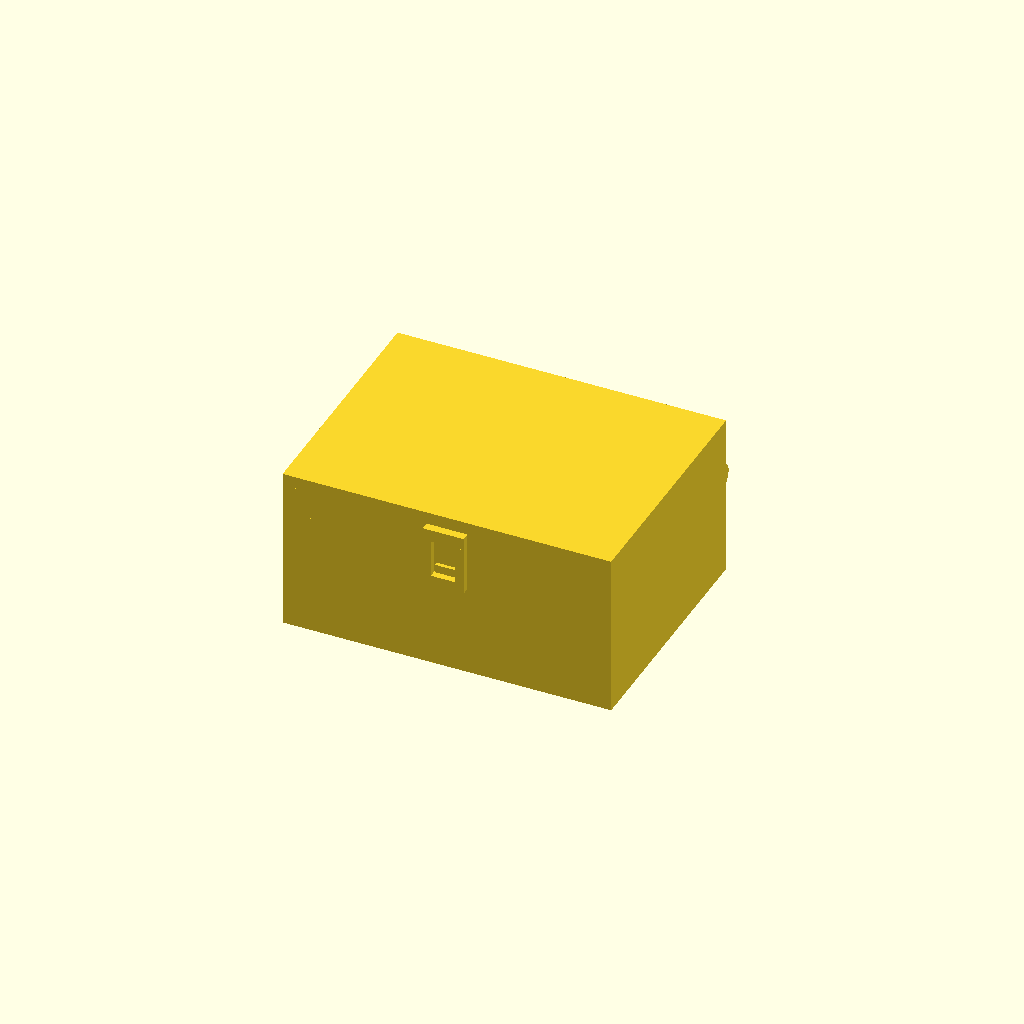
Cell 1: rendered with the file's own defaults.
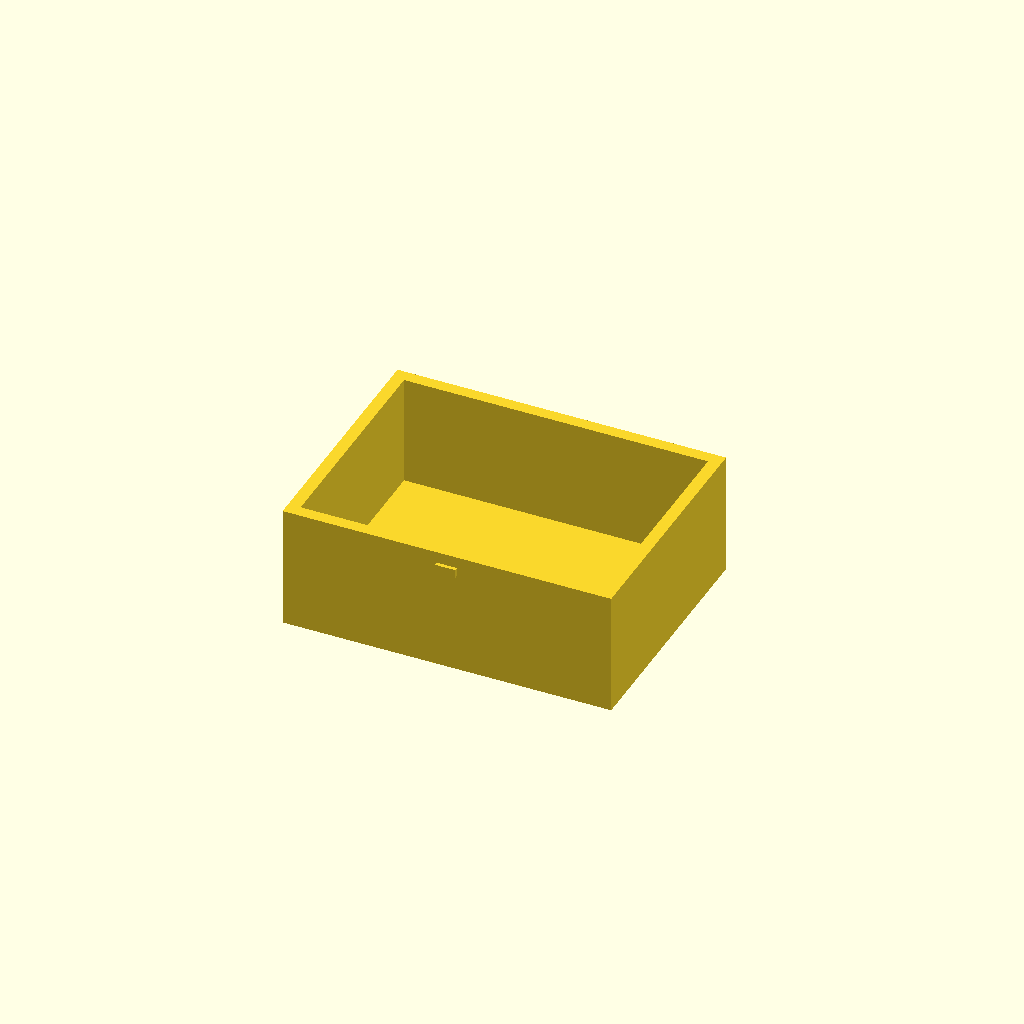
Cell 2: part = "base" (everything else at default).
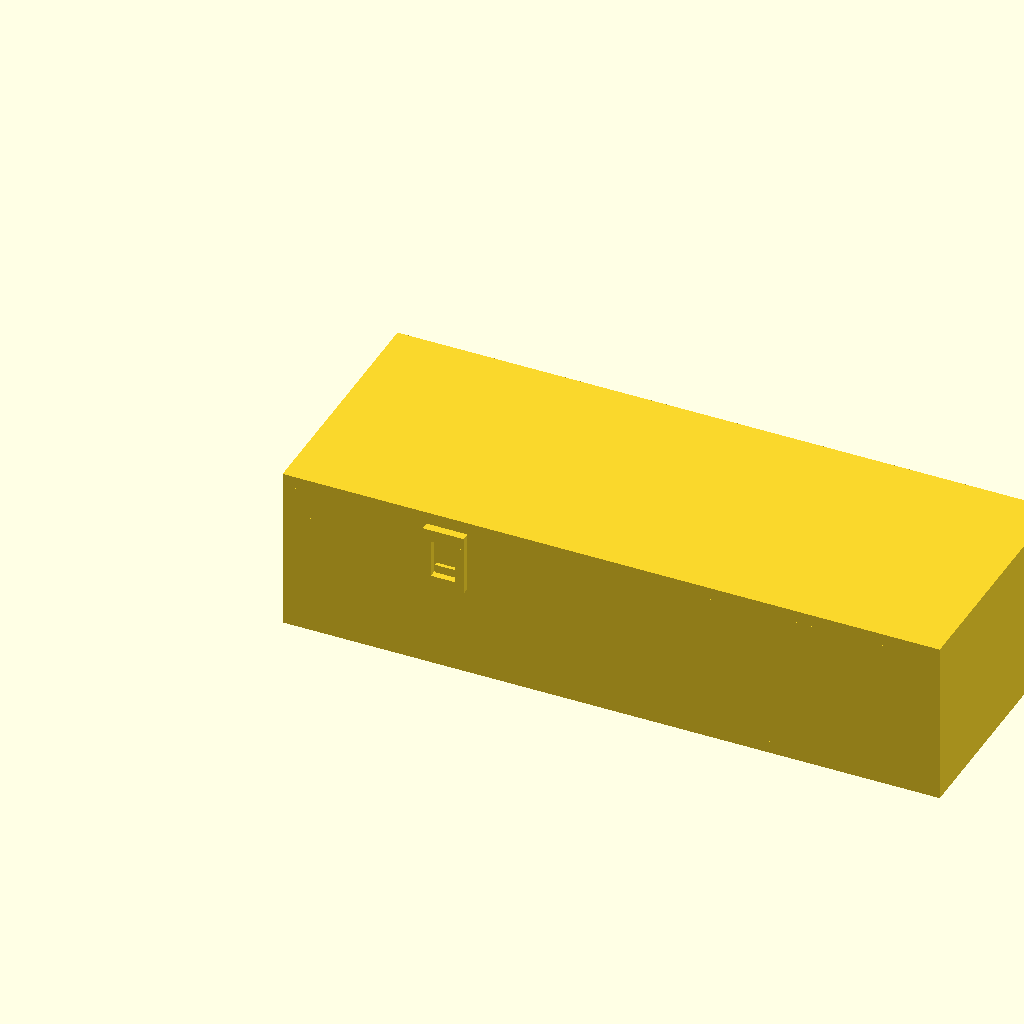
Cell 3 — W set to 160, the other parameters unchanged.
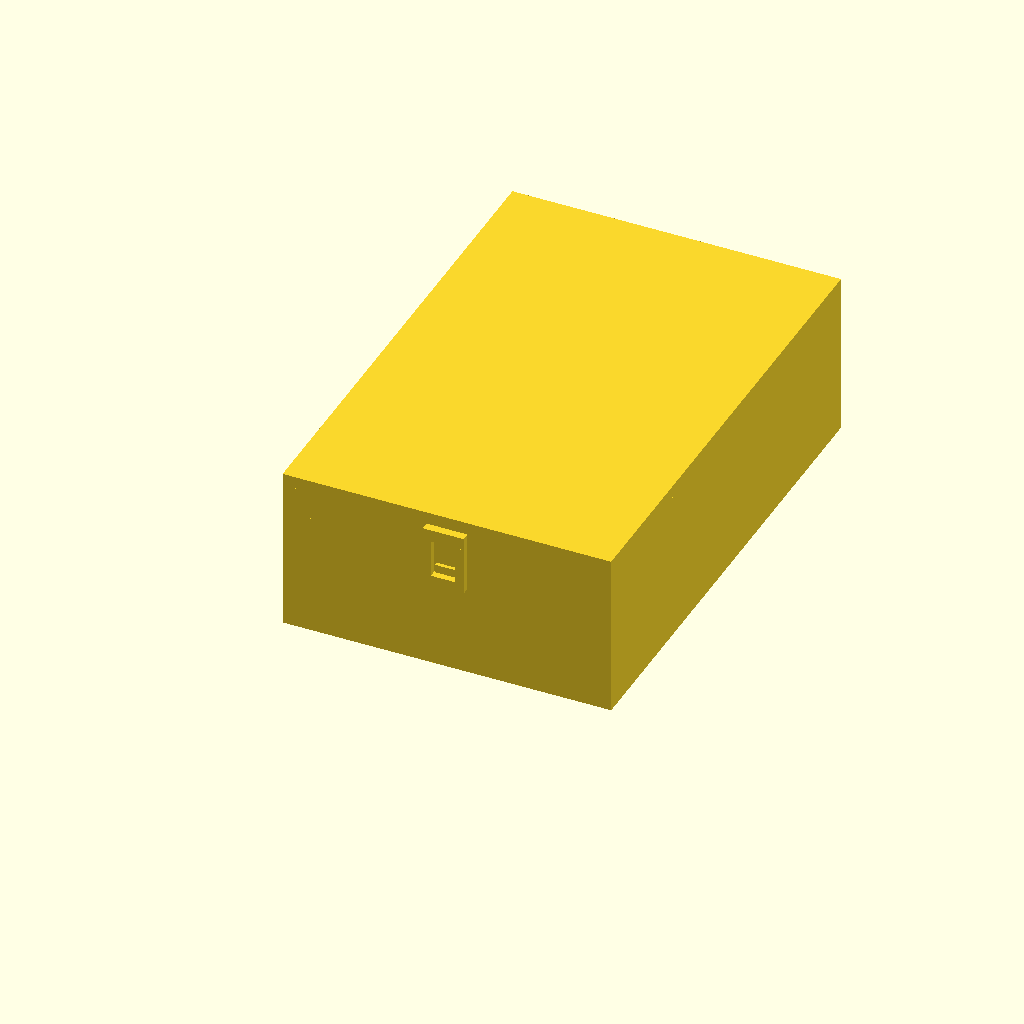
Cell 4: D = 120 (everything else at default).
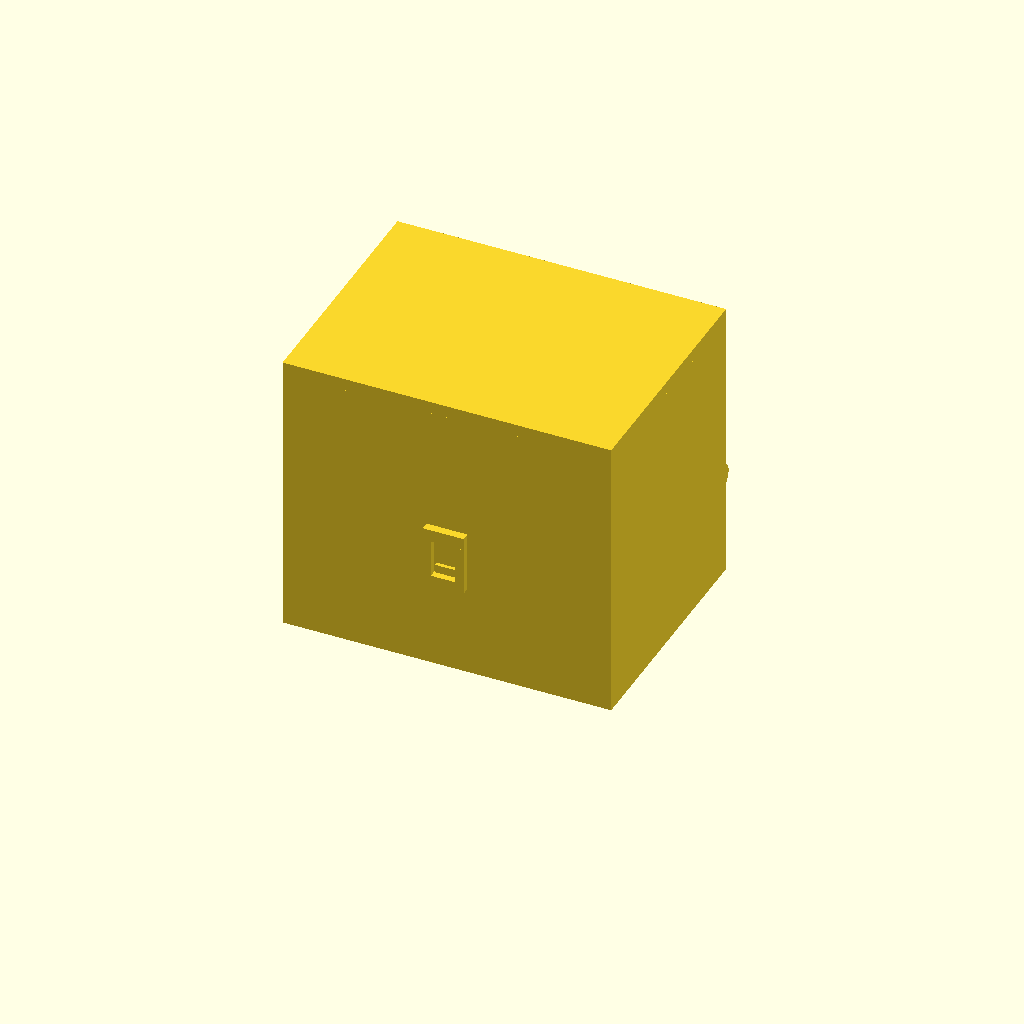
Cell 5: the same model with base_h = 60.
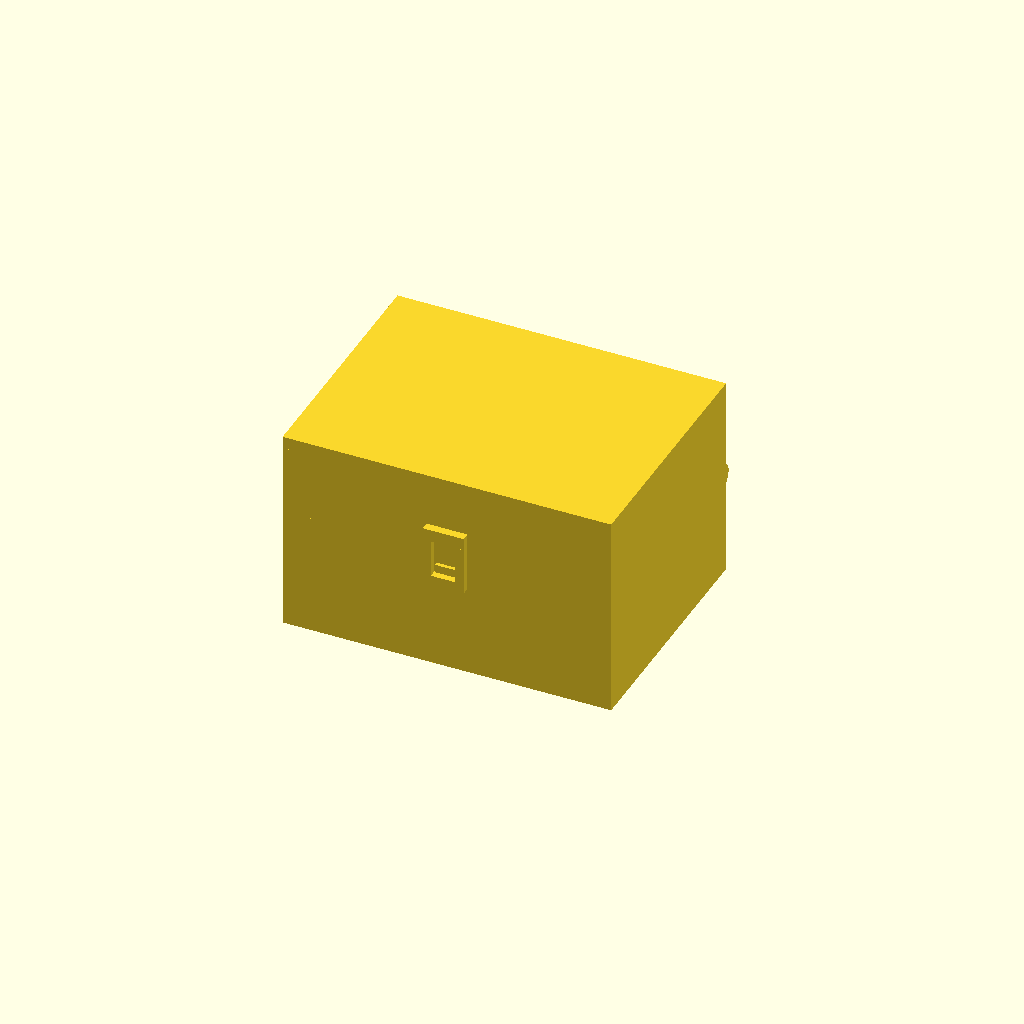
Cell 6: lid_h = 20 (everything else at default).
One fixed orthographic camera (rotation 55°, 0°, 25°; colour scheme Cornfield) for every cell.
OpenSCAD source file results/bridge/hinge_box/20261102T134650Z/verify/8b854d0df0b0f9f7/src/model.scad:
// Box with print-in-place hinge — Bambu Lab A1, PLA, 0.4 mm nozzle.
// One print, printed open flat (lid swung 180 deg), comes off the bed assembled.
// Closed outside: 80 (x) x ~70 incl. hinge (y) x 40 (z) mm; body alone 80x60x40.
// Hinge: alternating knuckles on a separate pin printed in place.
//   pin r=1.9, bore r=2.4 (0.5 radial clearance), knuckle axial gaps 0.75,
//   lid cheek to base back wall 1.0 in closed pose, 0.5 is the declared
//   print-in-place minimum clearance (pin/bore and pin head).
part = "assembly"; // [assembly, base, lid, pin]
cadverify_only = "";

$fn = 64;

W = 80;          // outside width  (x)
D = 60;          // outside depth of body (y), front y=0, back y=60
base_h = 30;     // base height
lid_h = 10;      // lid height
total_h = base_h + lid_h; // 40
wall = 3;
floor_t = 3;
plate_t = 3;

pivot_y = 65.5;  // hinge axis, behind back wall (y=60)
pivot_z = 20;    // hinge axis height: midway between closed lid plate
                 // (z 37..40) and open-flat lid plate (z 0..3)
knuckle_r = 4.5;
bore_r = 2.45;
pin_r = 1.9;

lid_segs  = [[6, 13], [33.5, 13], [61, 13]];   // [x_start, len]
base_segs = [[19.75, 13], [47.25, 13]];

module instance(name, part, unit = 1) {
    echo(cadverify_instance = [name, part, unit]);
    if (cadverify_only == "" || cadverify_only == name) children();
}

// ---------- shared hinge bore cutter (axis along x) ----------
// Bore starts at x=8: west end knuckle (lid, x 6..19) keeps a 2 mm blind cap,
// so the pin is captured west by that cap and east by its head.
module bore_cutter() {
    translate([8, pivot_y, pivot_z]) rotate([0, 90, 0])
        cylinder(h = 68, r = bore_r);
}

// ---------- base (print = assembly orientation) ----------
module base_part() {
    difference() {
        union() {
            // floor and four walls: hollow tray, interior 74 x 54 x 27
            cube([W, D, floor_t]);
            cube([W, wall, base_h]);                    // front
            translate([0, D - wall, 0]) cube([W, wall, base_h]); // back
            cube([wall, D, base_h]);                    // left
            translate([W - wall, 0, 0]) cube([wall, D, base_h]); // right
            // base hinge knuckles + webs tying them to the back wall
            for (s = base_segs) {
                translate([s[0], pivot_y, pivot_z]) rotate([0, 90, 0])
                    cylinder(h = s[1], r = knuckle_r);
                translate([s[0], 59.5, pivot_z - 3.2])
                    cube([s[1], 6.5, 6.4]);
            }
            // front catch nub, centred in the lid tab window
            translate([37.5, -0.9, 25.2]) cube([5, 0.9, 2.0]);
            // pin-head support post: foot from the floor edge, post top
            // 0.5 mm under the pin head so the pin starts over material
            translate([75, 57, 0]) cube([1.5, 9.8, 1]);
            translate([75, 64.2, 1]) cube([1.5, 2.6, 15.2]);
        }
        bore_cutter();
    }
}

// ---------- lid, built in closed (assembly) coordinates ----------
module lid_closed() {
    difference() {
        union() {
            // top plate
            translate([0, 0, total_h - plate_t]) cube([W, D, plate_t]);
            // perimeter skirt down to the base rim (z=30)
            translate([0, 0, base_h]) cube([W, wall, lid_h - plate_t]);
            translate([0, D - wall, base_h]) cube([W, wall, lid_h - plate_t]);
            translate([0, 0, base_h]) cube([wall, D, lid_h - plate_t]);
            translate([W - wall, 0, base_h]) cube([wall, D, lid_h - plate_t]);
            // hinge arms: knuckle + cheek down behind the back wall
            // (cheek front face y=61, 1.0 clear of back wall y=60) +
            // bridge over the back skirt
            for (s = lid_segs) {
                translate([s[0], pivot_y, pivot_z]) rotate([0, 90, 0])
                    cylinder(h = s[1], r = knuckle_r);
                translate([s[0], 61, pivot_z]) cube([s[1], 5.5, 10]);
                translate([s[0], 57, base_h]) cube([s[1], 5.5, 7]);
            }
            // front catch tab: two rails either side of the base nub,
            // top connector to the front skirt, bottom hook bar.
            // Window between rails x 37..43, z 24.8..34 houses the nub.
            translate([35, -2, 34]) cube([10, 2.5, 3]);       // connector
            translate([35, -2, 24]) cube([2, 1.6, 10]);       // rail L
            translate([43, -2, 24]) cube([2, 1.6, 10]);       // rail R
            translate([35, -2, 22.3]) cube([10, 1.6, 2.5]);   // hook bar
            translate([37, -0.4, 22.3]) cube([6, 0.35, 2.5]); // hook bump
        }
        bore_cutter();
    }
}

// lid in print orientation: top face on the bed, skirt up, hinge knuckles
// above the hinge-side edge. Rigid transform of lid_closed():
// rotate 180 about the hinge axis, then shift so the tray is y 0..60.
module lid_part() {
    translate([0, -71, 0])
        translate([0, pivot_y, pivot_z]) rotate([180, 0, 0])
            translate([0, -pivot_y, -pivot_z])
                lid_closed();
}

// ---------- pin, in assembly coordinates ----------
module pin_asm() {
    // shaft x 9..74.5 (1.0 clear of the west blind cap at x=8,
    // head face 0.5 clear of east knuckle end at x=74)
    translate([9, pivot_y, pivot_z]) rotate([0, 90, 0])
        cylinder(h = 65.5, r = pin_r);
    translate([74.5, pivot_y, pivot_z]) rotate([0, 90, 0])
        cylinder(h = 2, r = 3.3);
}

// pin in print orientation (standalone): standing on its shaft end.
module pin_part() {
    translate([3.3, 3.3, 0]) rotate([0, -90, 0])
        translate([-9, -pivot_y, -pivot_z]) pin_asm();
}

// ---------- specs (computed from the parameters above) ----------
hinge_zone_asm = [[5, 59, 2], [77, 71, 26]];

if (part == "base") {
    echo(cadverify_spec = [
        ["bounds", [[0, -0.7, 0], [W, pivot_y + knuckle_r, base_h]]],
        ["bodies", 1],
        ["support_faces", [["bed", "-z", 4000]]],
        ["overhangs_allowed", [
            ["hinge knuckles, webs and bore around the horizontal pin axis", hinge_zone_asm],
            ["underside of the small front catch nub", [[36, -1, 24], [44, 1, 28]]]
        ]],
        ["copies", 1],
        ["details", [
            ["floor", "material", [[2, 2, 0], [78, 58, 2.9]], 0.95],
            ["interior_cavity", "void", [[10, 10, 10], [70, 50, 29]], 0.95],
            ["base_knuckle_bore", "hole", [16, pivot_y, pivot_z], [1, 0, 0], [[0, 4.9], [12, 4.9]]],
            ["floor_thickness", "thickness", [40, 30, -5], [0, 0, 1], 3]
        ]]
    ]);
    base_part();
} else if (part == "lid") {
    echo(cadverify_spec = [
        ["bounds", [[0, -10, 0], [W, 62, pivot_z + knuckle_r]]],
        ["bodies", 1],
        ["support_faces", [["bed", "-z", 4000]]],
        ["overhangs_allowed", [
            ["hinge knuckles, arms and bore around the horizontal pin axis", [[5, -11, 2], [77, 5, 26]]],
            ["catch tab and hook, standing at the far edge in print orientation", [[34, 59, 2], [46, 63, 19]]]
        ]],
        ["copies", 1],
        ["details", [
            ["lid_plate", "material", [[2, 2, 0], [78, 58, 2.9]], 0.95],
            ["lid_recess", "void", [[10, 10, 4], [70, 50, 9]], 0.95],
            ["lid_knuckle_bore", "hole", [30, -5.5, pivot_z], [1, 0, 0], [[0, 4.9], [12, 4.9]]],
            ["plate_thickness", "thickness", [40, 30, -5], [0, 0, 1], 3],
            ["catch_hook", "material", [[36, 60.5, 15.4], [44, 61.9, 17.5]], 0.9]
        ]]
    ]);
    lid_part();
} else if (part == "pin") {
    echo(cadverify_spec = [
        ["bounds", [[0, 0, 0], [6.6, 6.6, 67.5]]],
        ["bodies", 1],
        ["support_faces", [["bed", "-z", 10]]],
        ["overhangs_allowed", [
            ["underside of the pin head flange", [[0, 0, 64], [6.6, 6.6, 67.6]]]
        ]],
        ["copies", 1],
        ["details", [
            ["pin_shaft", "material", [[2.4, 2.4, 10], [4.2, 4.2, 50]], 0.95],
            ["pin_diameter", "thickness", [-2, 3.3, 30], [1, 0, 0], 3.8]
        ]]
    ]);
    pin_part();
} else if (part == "assembly") {
    echo(cadverify_spec = [
        ["bounds", [[0, -2, 0], [W, pivot_y + knuckle_r, total_h]]],
        ["support_faces", [["bed", "-z", 4000]]],
        ["allowed_interferences", []],
        ["motions", [
            ["lid_swing", ["lid"], "rotate", [0, pivot_y, pivot_z], [-1, 0, 0], [0, 180],
                ["flex", [["lid", "base", 1.0, "front catch hook flexes outward over the base nub while the lid opens and closes"]]]]
        ]],
        ["assembly_order", [
            [["base"], [0, 0, 0]],
            [["lid"], [0, 1, 0]],
            [["pin"], [-1, 0, 0]]
        ]],
        ["print_in_place", 0.5],
        ["print_pose", [["lid_swing", 180]]],
        ["overhangs_allowed", [
            ["hinge knuckles, webs, arms, bores and the in-place pin around the horizontal hinge axis (print pose)", hinge_zone_asm],
            ["underside of the small front catch nub (print pose)", [[36, -1, 24], [44, 1, 28]]],
            ["catch tab and hook at the far edge of the open lid (print pose)", [[34, 129, 2], [46, 134, 19]]]
        ]]
    ]);
    instance("base", "base") base_part();
    instance("lid", "lid") lid_closed();
    instance("pin", "pin") pin_asm();
}
Customizer parameters (derived from the source; name, type, default, range or options):
part: string, default "assembly", options "assembly", "base", "lid", "pin"
cadverify_only: string, default ""
W: number, default 80
D: number, default 60
base_h: number, default 30
lid_h: number, default 10
wall: number, default 3
floor_t: number, default 3
plate_t: number, default 3
pivot_y: number, default 65.5
pivot_z: number, default 20
knuckle_r: number, default 4.5
bore_r: number, default 2.45
pin_r: number, default 1.9
